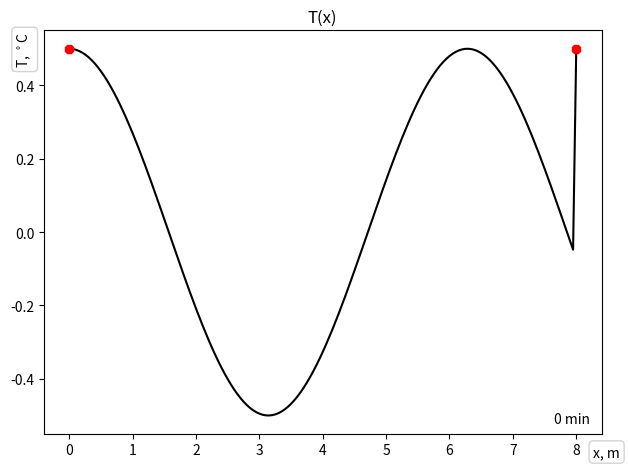

Python code for this plot:
from matplotlib.animation import FuncAnimation
from matplotlib import pyplot as plt
import numpy as np

dx, dt = 0.05, 0.1
A2 = 429/235/1049
CF = A2*dt/dx/dx
print(f'{CF = }')

X = np.arange(0, 8+dx, dx)
T = np.cos(X)/2
T[0], T[-1] = 0.5, 0.5

def step(): 
    T[1:-1] += CF*(T[2:]-2*T[1:-1]+T[:-2])

def update(frame):
    print(frame)
    if frame:
        for i in range(90): step()
        line.set_ydata(T)
        text.set_text(f'{frame*dt*90/60:.0f} min')
    return line, pt, text


fig = plt.figure(label='Thermal Conductivity', figsize=(6.4, 4.8), tight_layout=True)
ax = fig.subplots()
ax.set_title('T(x)')

ax.text(0.985, -0.055, 'x, m', transform=ax.transAxes, bbox=dict(boxstyle='round', fc=(1, 1, 1, 0.6), ec='lightgrey'))
ax.text(-0.05, 0.92, 'T, $^\circ$C', transform=ax.transAxes, bbox=dict(boxstyle='round', fc=(1, 1, 1, 0.6), ec='lightgrey'), rotation=90)
text = ax.text(1-0.02, 0.02, '0 min', transform=ax.transAxes, horizontalalignment='right', verticalalignment='bottom')

line, = ax.plot(X, T, '-', c='black')
pt, = ax.plot([0, 8], [0.5, 0.5], '8', c='red')
anim = FuncAnimation(fig, update, frames=401, blit=True, interval=20, repeat=0)
# anim.save('tmp.mp4', fps=50, dpi=225)
# fig.savefig('tmp.png', dpi=225)
# np.save('tmp.npy', T)
plt.show()
